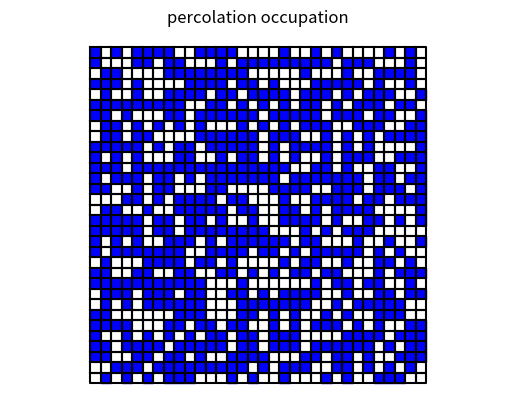
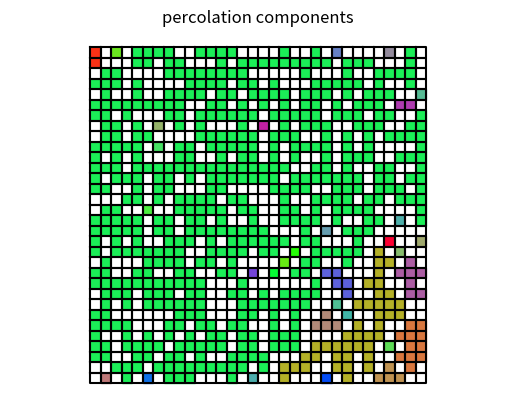

These charts were generated, in order, by the following Python code:
#! /usr/bin/env python3
#
def percolation_simulation_test ( ):

#*****************************************************************************80
#
## percolation_simulation_test() tests percolation_simulation().
#
#  Licensing:
#
#    This code is distributed under the MIT license.
#
#  Modified:
#
#    24 February 2025
#
#  Author:
#
#    John Burkardt
#
  import numpy as np
  import platform

  print ( '' )
  print ( 'percolation_simulation_test():' )
  print ( '  python version: ' + platform.python_version ( ) )
  print ( '  numpy version:  ' + np.version.version )
  print ( '  percolation_simulation() simulates percolation.' )
  print ( '  A rectangular region is formed by a grid of M x N squares.' )
  print ( '  Each square may be porous or solid.' )
  print ( '  We are interested in paths of porous squares connecting' )
  print ( '  the top and bottom, or the left and right boundaries.' )

  m = 32
  n = 32
  p = 0.60

  print ( '' )
  print ( '  Grid uses', m, 'rows x', n, 'columns.' )
  print ( '  Prescribed probability of occupation =', p )

  percolation_simulation ( m, n, p )
#
#  Terminate.
#
  print ( '' )
  print ( 'percolation_simulation_test()' )
  print ( '  Normal end of execution.' )

  return

def percolation_simulation ( m, n, p ):

#*****************************************************************************80
#
## percolation_simulation() simulates and analyzes a percolation system.
#
#  Licensing:
#
#    This code is distributed under the MIT license.
#
#  Modified:
#
#    24 February 2025
#
#  Author:
#
#    Original MATLAB version by Ian Cooper
#    This version by John Burkardt
#
#  Input:
#
#    integer m, n: the number of rows and columns in the grid.
#
#    real p: the probability that a given site should be occupied.
#
  from scipy.ndimage import label
  import matplotlib.pyplot as plt
  import numpy as np
#
#  The grid variable U is 0 or 1.
#
  U = np.random.choice ( [ 0, 1 ], [ m, n ], replace = True, p = [ 1-p, p ] )
#
#  Count the number of occupied sites.
#
  nosites = np.sum ( U )
#
#  Observed probability of a site being occupied.
#
  posites = nosites / m / n
#
#  cls = copy of u with nonzeros replaced by component labels.
#
  CLS, component_num = label ( U )
#
#  Number of components is maximum label in CLS.
#
  component_num = np.max ( CLS )
#
#  Number of occupied sites in each component.
#
  component_size = np.zeros ( component_num + 1, dtype = int )
  for c in range ( 0, component_num + 1 ):
    component_size[c] = np.sum ( U [ CLS == c ] )
#
#  Counter from 1 to max number of occupied sites in a component.
#
  component_size_max = np.max ( component_size )
#
#  ns = component size distribution.
#
  ns = np.zeros ( component_size_max + 1, dtype = int )
  for c in range ( 0, component_size_max + 1 ):
    ns[c] = len ( component_size [ component_size == c ] )
#
#  Probability that a site chosen at random is part of
#  an s-site component.
#
  probros = ns / np.sum ( ns )
#
#  Check for spanning components.
#  Does a "c" occur in column 1 and column n?
#  Does a "c" occur in row 1 and row m?
#
  spanx = np.zeros ( component_num, dtype = int )
  spany = np.zeros ( component_num, dtype = int )

  for c in range ( 1, component_num ):

    left = False
    for i in range ( 0, m ):
      if ( CLS[i,0] == c ):
        left = True
        break

    right = False
    for i in range ( 0, m ):
      if ( CLS[i,-1] == c ):
        right = True
        break

    if ( left and right ):
      spanx[c] = 1

    top = False
    for j in range ( 0, n ):
      if ( CLS[0,j] == c ):
        top = True
        break

    bottom = False
    for j in range ( 0, n ):
      if ( CLS[-1,j] == c ):
        bottom = True
        break

    if ( top and bottom ):
      spany[c] = 1
#
#  Output
#
  print ( '' )
  print ( '  Total number of sites = ', m * n )
  print ( '  Number of occupied sites = ', nosites )
  print ( '  Observed probability of occupation = ', posites )
  print ( '  Number of components = ', component_num )
  print ( '  Mean component size = ', np.mean ( component_size ) )
  print ( '' )
  print ( '  component size distribution' )
  print ( '    Size  Number  Probability' )
  print ( '' )
  for c in range ( 0, component_size_max + 1 ):
    if ( 0 < ns[c] ):
      print ( '       %2d  %2d  %g' % ( c, ns[c], probros[c] ) )

  spanx_num = np.sum ( spanx )
  spany_num = np.sum ( spany )

  print ( '' )
  print ( '  Number of horizontal spanning components = ', spanx_num )
  print ( '  Number of vertical spanning components   = ', spany_num )
#
#  Plot occupied cells.
#
  plot_U ( U )
#
#  Plot components.
#
  plot_C ( CLS )

  return

def plot_U ( U ):

#*****************************************************************************80
#
## plot_U() plots the occupied cells.
#
#  Licensing:
#
#    This code is distributed under the MIT license.
#
#  Modified:
#
#    24 February 2025
#
#  Author:
#
#    John Burkardt
#
#  Input:
#
#    integer U[m,n]: an array of 0's (blocked) and 1's (open).
#
  import matplotlib.pyplot as plt

  m, n = U.shape

  plt.clf ( )
  plt.axis ( 'equal' )
  plt.axis ( 'off' )

  outline = True
  for i in range ( 0, m ):
    for j in range ( 0, n ):
      if ( U[i,j] == 0 ):
        rgb = 'white'
      else:
        rgb = 'blue'
      cell_ij_fill ( m, i, j, rgb, outline )

  plt.title ( 'percolation occupation' )
  filename = 'occupation.png'
  plt.savefig ( filename )
  print ( '  Graphics saved as "' + filename + '"' )
  plt.close ( )

  return

def plot_C ( C ):

#*****************************************************************************80
#
## plot_C() plots the percolation components.
#
#  Licensing:
#
#    This code is distributed under the MIT license.
#
#  Modified:
#
#    24 February 2025
#
#  Author:
#
#    John Burkardt
#
#  Input:
#
#    integer C[m,n]: an array of 0's (blocked) and positive values
#    (labels for component).
#
  import matplotlib.pyplot as plt
  import numpy as np

  m, n = C.shape 

  component_num = np.max ( C )
#
#  Choose a random RGB color for every component, plus 1 for the blocks.
#
  color = np.random.random ( [ component_num + 1, 3 ] )
  color[0,:] = [ 1.0, 1.0, 1.0 ]
  for i in range ( 1, component_num + 1 ):
    color[i,:] = color[i,:] / np.linalg.norm ( color[i,:] )

  plt.clf ( )
  plt.axis ( 'equal' )
  plt.axis ( 'off' )

  outline = True
  for i in range ( 0, m ):
    for j in range ( 0, n ):
      c = C[i,j]
      rgb = color[c,:]
      cell_ij_fill ( m, i, j, rgb, outline )

  plt.title ( 'percolation components' )
  filename = 'components.png'
  plt.savefig ( filename )
  print ( '  Graphics saved as "' + filename + '"' )
  plt.close ( )

  return

def cell_ij_fill ( m, i, j, rgb, outline ):

#*****************************************************************************80
#
## cell_ij_fill() plots a filled (I,J) cell.
#
#  Discussion:
#
#    We assume the data is represented in a matrix.
#
#    In order to convert between the matrix coordinates and picture
#    coordinates, the (I,J) cell will be drawn with the following corners:
#
#    (j-1,m-i+1), (j,m-i+1), (j,m-i), (j-1,m-1).
#
#  Licensing:
#
#    This code is distributed under the MIT license.
#
#  Modified:
#
#    17 July 2022
#
#  Author:
#
#    John Burkardt
#
#  Input:
#
#    integer M, the maximum row index.
#
#    integer I, J, the index of the cell.
#
#    color RGB, can be any of the 8 abbreviated color terms
#    'r', 'g', 'b', 'c', 'm', 'y', 'w', 'k', or an RGB triple such as 
#    [1.0,0.4,0.0].  The square is filled with this color.
#
#    bool outline: is True if the cell should be outlined in black.
#
  import matplotlib.pyplot as plt

  a = j - 1
  b = j
  c = m - ( i - 1 )
  d = m - i

  plt.fill ( [ a, b, b, a ], [ c, c, d, d ], color = rgb )

  if ( outline ):
    plt.plot ( [ a, b, b, a, a ], [ c, c, d, d, c ], 'k-' )

  return

def timestamp ( ):

#*****************************************************************************80
#
## timestamp() prints the date as a timestamp.
#
#  Licensing:
#
#    This code is distributed under the MIT license. 
#
#  Modified:
#
#    21 August 2019
#
#  Author:
#
#    John Burkardt
#
  import time

  t = time.time ( )
  print ( time.ctime ( t ) )

  return

if ( __name__ == '__main__' ):
  timestamp ( )
  percolation_simulation_test ( )
  timestamp ( )
